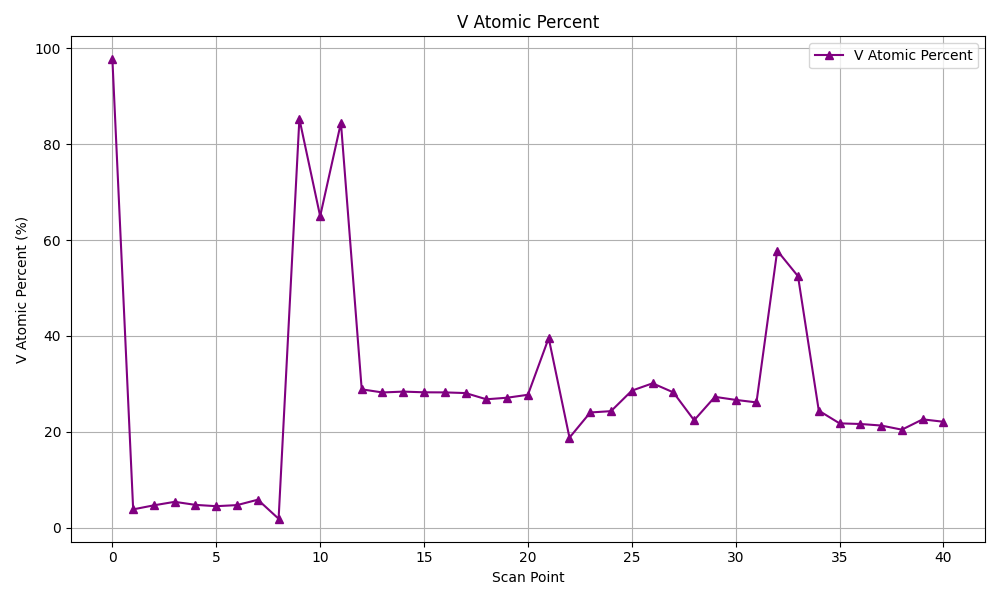

Source data for this figure (header and first rows):
Scan Point, Ti Mass Fraction, V Mass Fraction, V Atomic Percent
0, 1.0, 45.57, 97.72
1, 1.0, 0.04204, 3.8
2, 1.0, 0.05188, 4.648
3, 1.0, 0.06044, 5.374
4, 1.0, 0.05292, 4.737
5, 1.0, 0.04975, 4.466
6, 1.0, 0.05236, 4.689
7, 1.0, 0.06573, 5.817
8, 1.0, 0.01998, 1.843
9, 1.0, 6.171, 85.29
10, 1.0, 1.974, 64.97
11, 1.0, 5.792, 84.48
12, 1.0, 0.4315, 28.85
13, 1.0, 0.4179, 28.2
14, 1.0, 0.4216, 28.37
15, 1.0, 0.4186, 28.23
16, 1.0, 0.4182, 28.21
17, 1.0, 0.4153, 28.07
18, 1.0, 0.3891, 26.77
19, 1.0, 0.3956, 27.1
20, 1.0, 0.408, 27.71
21, 1.0, 0.6964, 39.55
22, 1.0, 0.2459, 18.77
23, 1.0, 0.3364, 24.02
24, 1.0, 0.3416, 24.3
25, 1.0, 0.4257, 28.57
26, 1.0, 0.4584, 30.11
27, 1.0, 0.4183, 28.22
28, 1.0, 0.3071, 22.39
29, 1.0, 0.3992, 27.28
30, 1.0, 0.3866, 26.65
31, 1.0, 0.3763, 26.12
32, 1.0, 1.457, 57.79
33, 1.0, 1.174, 52.45
34, 1.0, 0.3435, 24.4
35, 1.0, 0.2958, 21.75
36, 1.0, 0.2935, 21.62
37, 1.0, 0.288, 21.3
38, 1.0, 0.2733, 20.43
39, 1.0, 0.3105, 22.59
40, 1.0, 0.3016, 22.08
